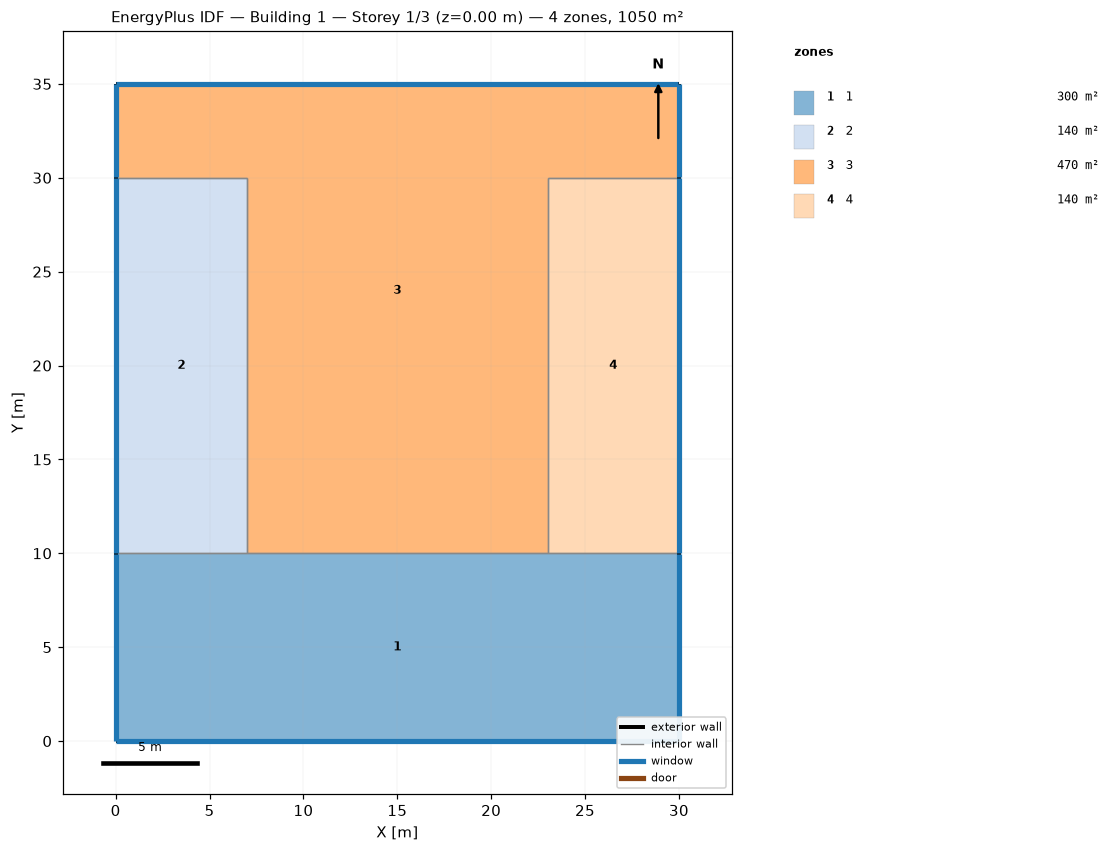
=== STOREY PLAN SPEC (per zone: floor XY polygon, exterior-wall plan segments, windows/doors) ===
zone 1: 1  (300.0 m²)
  floor: (30.00, 10.00) (30.00, -0.00) (0.00, 0.00) (0.00, 10.00)
  exterior wall: (0.00, 10.00) – (0.00, -0.00)  [10.0 m]
    window: (0.00, 9.97) – (0.00, 0.03)  [20.0 m²]
  exterior wall: (30.00, -0.00) – (30.00, 10.00)  [10.0 m]
    window: (30.00, 0.03) – (30.00, 9.97)  [20.0 m²]
  exterior wall: (0.00, -0.00) – (30.00, -0.00)  [30.0 m]
    window: (0.03, 0.00) – (29.97, 0.00)  [60.0 m²]
  interior walls: 3
zone 2: 2  (140.0 m²)
  floor: (0.00, 30.00) (7.00, 30.00) (7.00, 10.00) (0.00, 10.00)
  exterior wall: (0.00, 30.00) – (0.00, 10.00)  [20.0 m]
    window: (0.00, 29.97) – (0.00, 10.03)  [40.0 m²]
  interior walls: 3
zone 3: 3  (470.0 m²)
  floor: (30.00, 35.00) (30.00, 30.00) (23.00, 30.00) (23.00, 10.00) (7.00, 10.00) (7.00, 30.00) (0.00, 30.00) (0.00, 35.00)
  exterior wall: (0.00, 35.00) – (0.00, 30.00)  [5.0 m]
    window: (0.00, 34.97) – (0.00, 30.03)  [10.0 m²]
  exterior wall: (30.00, 35.00) – (0.00, 35.00)  [30.0 m]
    window: (29.97, 35.00) – (0.03, 35.00)  [60.0 m²]
  exterior wall: (30.00, 30.00) – (30.00, 35.00)  [5.0 m]
    window: (30.00, 30.03) – (30.00, 34.97)  [10.0 m²]
  interior walls: 5
zone 4: 4  (140.0 m²)
  floor: (30.00, 30.00) (30.00, 10.00) (23.00, 10.00) (23.00, 30.00)
  exterior wall: (30.00, 10.00) – (30.00, 30.00)  [20.0 m]
    window: (30.00, 10.03) – (30.00, 29.97)  [40.0 m²]
  interior walls: 3

=== DERIVED (storey summary) ===
Building: Building 1
Storey: 1 of 3  (floor level z = 0.00 m)
Storey gross floor area: 1050.0 m²
Zones on this storey: 4
  - 1: floor 300.0 m²; exterior wall 50.0 m (200.0 m²); 3 window(s) 100.0 m²; WWR 50.0%
  - 2: floor 140.0 m²; exterior wall 20.0 m (80.0 m²); 1 window(s) 40.0 m²; WWR 50.0%
  - 3: floor 470.0 m²; exterior wall 40.0 m (160.0 m²); 3 window(s) 80.0 m²; WWR 50.0%
  - 4: floor 140.0 m²; exterior wall 20.0 m (80.0 m²); 1 window(s) 40.0 m²; WWR 50.0%
Zone adjacency (shared interzone walls):
  - 1 ↔ 2
  - 1 ↔ 3
  - 1 ↔ 4
  - 2 ↔ 3
  - 3 ↔ 4